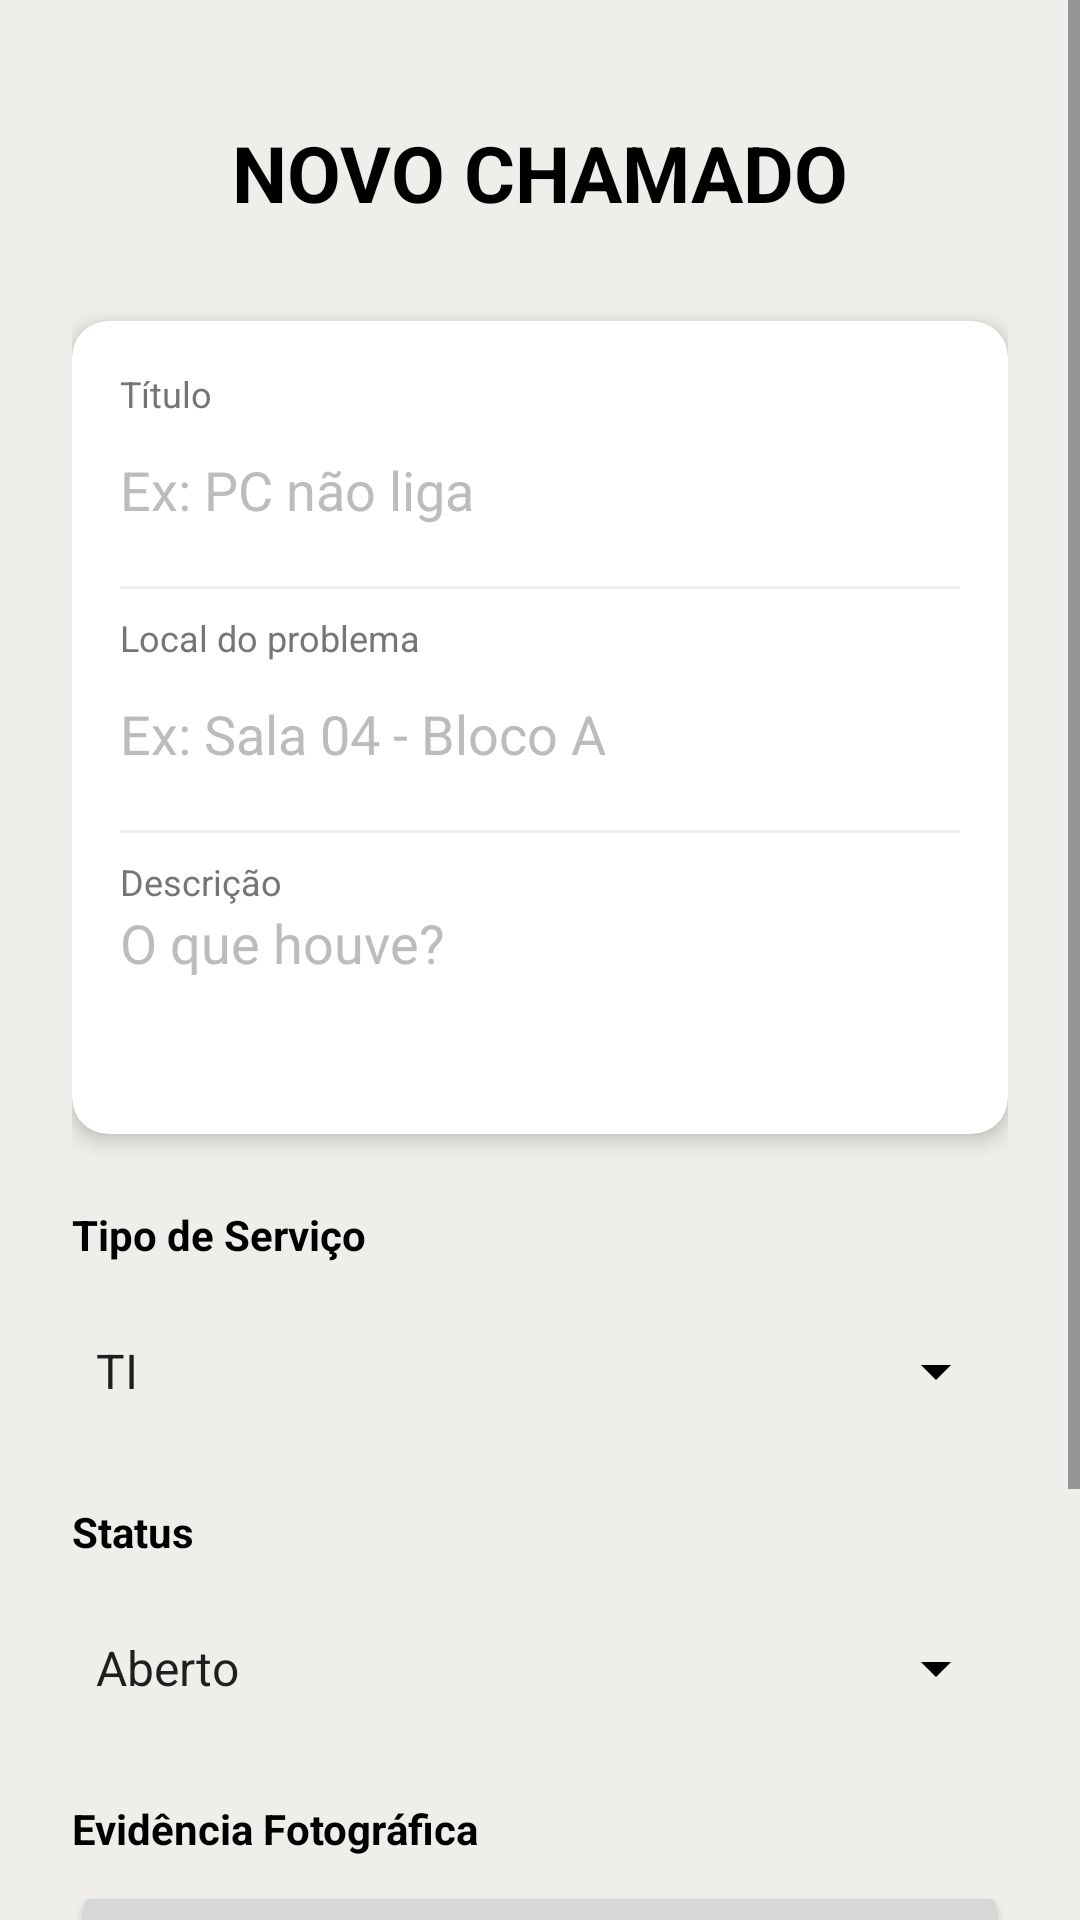

The Android layout XML behind this screen, and the referenced resources:
<!-- AndroidManifest.xml: application theme Theme.TrabalhoPratico1 -->
<!-- res/layout/activity_cadastro.xml -->
<?xml version="1.0" encoding="utf-8"?>
<ScrollView xmlns:android="http://schemas.android.com/apk/res/android"
    xmlns:app="http://schemas.android.com/apk/res-auto"
    android:id="@+id/main"
    android:layout_width="match_parent"
    android:layout_height="match_parent"
    android:background="#EFEEEA"
    android:fillViewport="true">

    <LinearLayout
        android:layout_width="match_parent"
        android:layout_height="wrap_content"
        android:orientation="vertical"
        android:padding="24dp">

        <TextView
            android:layout_width="match_parent"
            android:layout_height="wrap_content"
            android:layout_marginBottom="32dp"
            android:layout_marginTop="16dp"
            android:gravity="center"
            android:text="NOVO CHAMADO"
            android:textColor="#000000"
            android:textSize="26sp"
            android:textStyle="bold" />

        
        <androidx.cardview.widget.CardView
            android:layout_width="match_parent"
            android:layout_height="wrap_content"
            android:layout_marginBottom="24dp"
            app:cardBackgroundColor="#FFFFFF"
            app:cardCornerRadius="12dp"
            app:cardElevation="4dp">

            <LinearLayout
                android:layout_width="match_parent"
                android:layout_height="wrap_content"
                android:orientation="vertical"
                android:padding="16dp">

                <TextView
                    android:layout_width="wrap_content"
                    android:layout_height="wrap_content"
                    android:text="Título"
                    android:textColor="#757575"
                    android:textSize="12sp" />

                <EditText
                    android:id="@+id/editTextText"
                    android:layout_width="match_parent"
                    android:layout_height="48dp"
                    android:hint="Ex: PC não liga"
                    android:background="@null"
                    android:textColor="#000000"
                    android:textColorHint="#BCBCBC"
                    android:inputType="text" />

                <View
                    android:layout_width="match_parent"
                    android:layout_height="1dp"
                    android:layout_marginVertical="8dp"
                    android:background="#EEEEEE" />

                <TextView
                    android:layout_width="wrap_content"
                    android:layout_height="wrap_content"
                    android:text="Local do problema"
                    android:textColor="#757575"
                    android:textSize="12sp" />

                <EditText
                    android:id="@+id/editTextText2"
                    android:layout_width="match_parent"
                    android:layout_height="48dp"
                    android:hint="Ex: Sala 04 - Bloco A"
                    android:background="@null"
                    android:textColor="#000000"
                    android:textColorHint="#BCBCBC"
                    android:inputType="text" />

                <View
                    android:layout_width="match_parent"
                    android:layout_height="1dp"
                    android:layout_marginVertical="8dp"
                    android:background="#EEEEEE" />

                <TextView
                    android:layout_width="wrap_content"
                    android:layout_height="wrap_content"
                    android:text="Descrição"
                    android:textColor="#757575"
                    android:textSize="12sp" />

                <EditText
                    android:id="@+id/editTextTextMultiLine"
                    android:layout_width="match_parent"
                    android:layout_height="wrap_content"
                    android:minHeight="60dp"
                    android:hint="O que houve?"
                    android:background="@null"
                    android:gravity="top"
                    android:textColor="#000000"
                    android:textColorHint="#BCBCBC"
                    android:inputType="textMultiLine" />
            </LinearLayout>
        </androidx.cardview.widget.CardView>

        
        <TextView
            android:layout_width="wrap_content"
            android:layout_height="wrap_content"
            android:text="Tipo de Serviço"
            android:textColor="#000000"
            android:textStyle="bold"
            android:layout_marginBottom="8dp"/>

        <Spinner
            android:id="@+id/spinner"
            android:layout_width="match_parent"
            android:layout_height="56dp"
            android:layout_marginBottom="16dp"
            android:entries="@array/tipos_chamado"
            android:backgroundTint="#000000"
            android:spinnerMode="dropdown"
            android:theme="@style/ThemeOverlay.AppCompat.Light" />

        
        <TextView
            android:layout_width="wrap_content"
            android:layout_height="wrap_content"
            android:text="Status"
            android:textColor="#000000"
            android:textStyle="bold"
            android:layout_marginBottom="8dp"/>

        <Spinner
            android:id="@+id/spinnerStatus"
            android:layout_width="match_parent"
            android:layout_height="56dp"
            android:layout_marginBottom="16dp"
            android:entries="@array/opcoes_status"
            android:backgroundTint="#000000"
            android:spinnerMode="dropdown"
            android:theme="@style/ThemeOverlay.AppCompat.Light" />

        
        <TextView
            android:layout_width="wrap_content"
            android:layout_height="wrap_content"
            android:text="Evidência Fotográfica"
            android:textColor="#000000"
            android:textStyle="bold"
            android:layout_marginBottom="8dp"/>

        <Button
            android:id="@+id/btnCapturarFoto"
            android:layout_width="match_parent"
            android:layout_height="48dp"
            android:text="📷 CAPTURAR FOTO"
            android:layout_marginBottom="8dp"
            app:cornerRadius="8dp" />

        <ImageView
            android:id="@+id/imageViewPreview"
            android:layout_width="match_parent"
            android:layout_height="200dp"
            android:scaleType="centerCrop"
            android:background="#E0E0E0"
            android:contentDescription="Pré-visualização da imagem"
            android:visibility="gone"
            android:layout_marginBottom="24dp" />

        
        <Button
            android:id="@+id/salvarchamado"
            android:layout_width="match_parent"
            android:layout_height="60dp"
            android:text="CADASTRAR CHAMADO"
            app:cornerRadius="12dp" />

        <Button
            android:id="@+id/btnVoltar"
            android:layout_width="match_parent"
            android:layout_height="50dp"
            android:layout_marginTop="8dp"
            android:text="VOLTAR"
            app:cornerRadius="8dp" />

    </LinearLayout>
</ScrollView>
<!-- resources referenced by this layout -->
<resources>
  <string-array name="opcoes_status">
          <item>Aberto</item>
          <item>Em andamento</item>
          <item>Concluído</item>
      </string-array>
  <string-array name="tipos_chamado">
          <item>TI</item>
          <item>Infraestrutura</item>
      </string-array>
  <style name="Theme.TrabalhoPratico1" parent="Base.Theme.TrabalhoPratico1" />
  <style name="Base.Theme.TrabalhoPratico1" parent="Theme.Material3.Light.NoActionBar">
          
          
      </style>
</resources>
